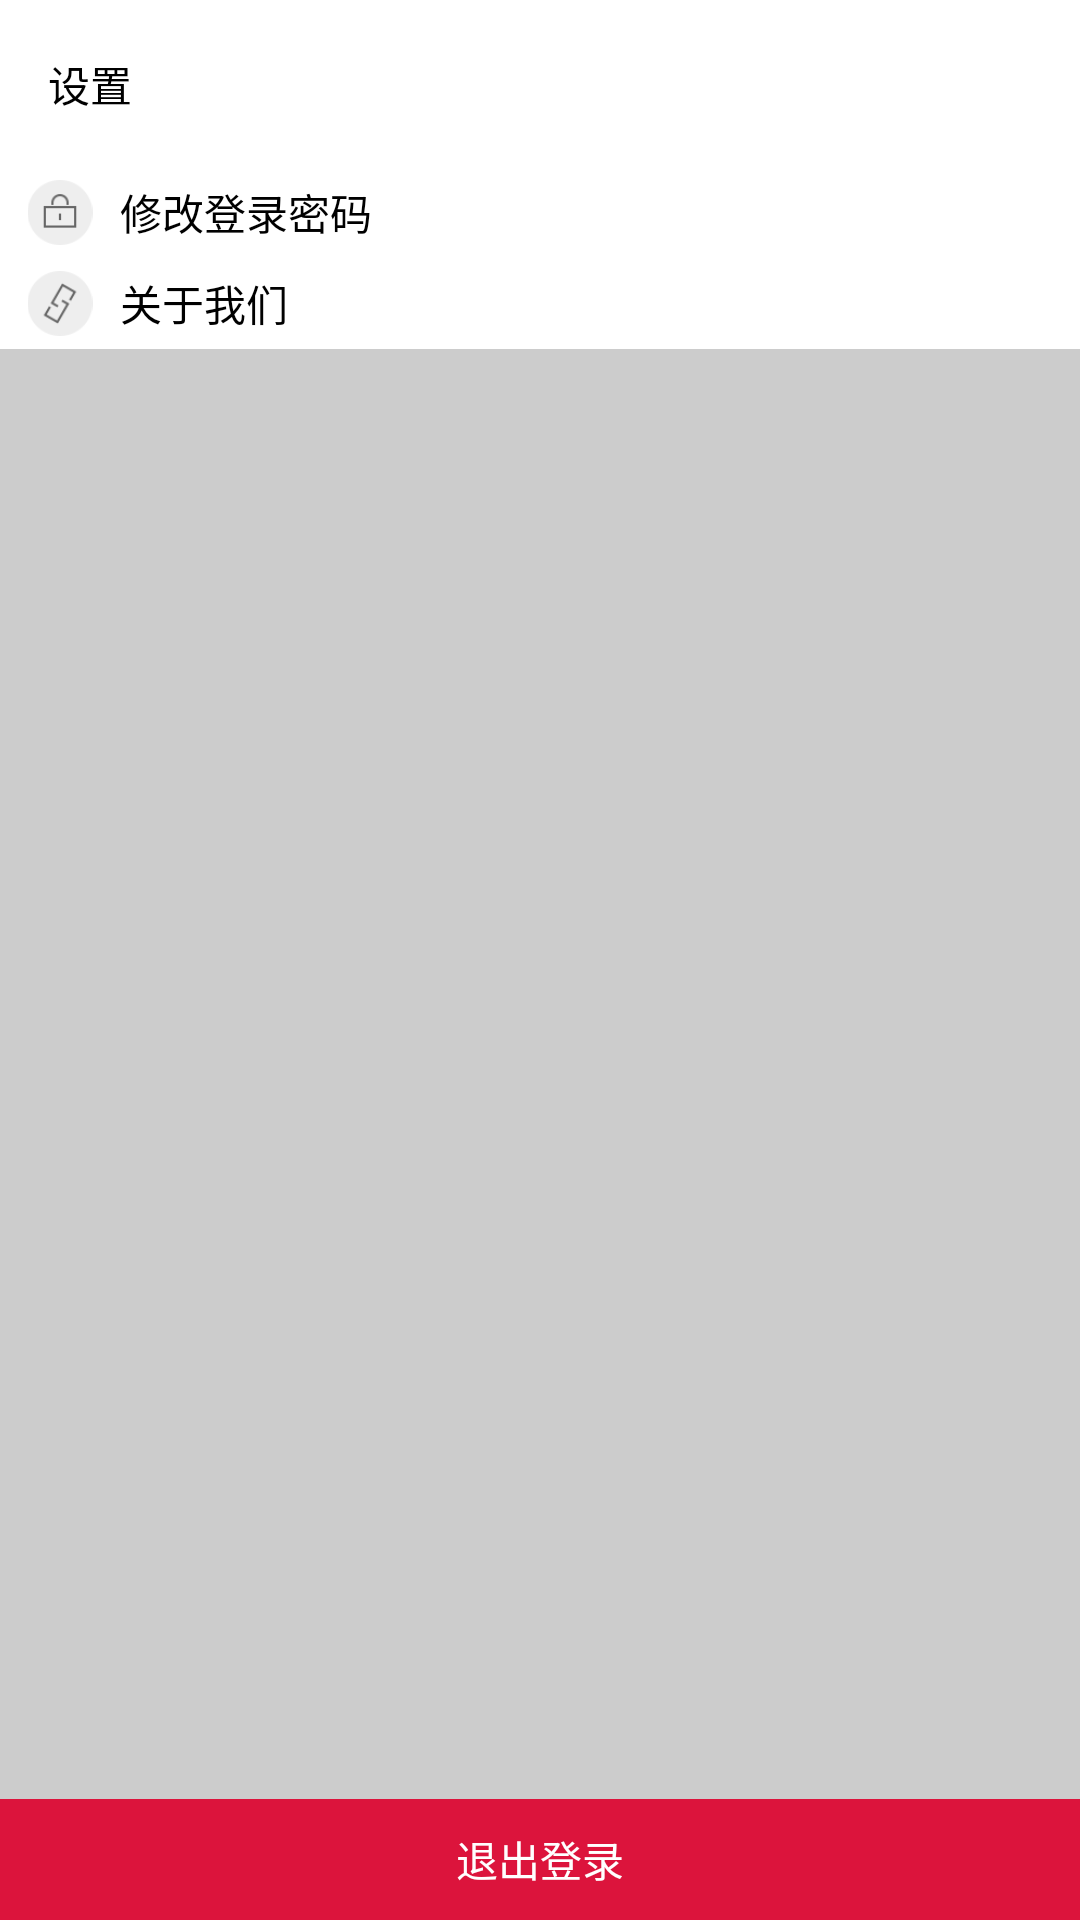

The Android layout XML behind this screen, and the referenced resources:
<!-- AndroidManifest.xml: application theme Theme.AppCompat.NoActionBar -->
<!-- res/layout/activity_setting.xml -->
<?xml version="1.0" encoding="utf-8"?>
<LinearLayout xmlns:android="http://schemas.android.com/apk/res/android"
    xmlns:app="http://schemas.android.com/apk/res-auto"
    xmlns:tools="http://schemas.android.com/tools"
    android:layout_width="match_parent"
    android:layout_height="match_parent"
    android:orientation="vertical"
    android:background="@color/colorwhite"
    tools:context="">
<android.support.v7.widget.Toolbar
    android:layout_width="match_parent"
    android:layout_height="wrap_content">
    <TextView
        android:layout_width="wrap_content"
        android:layout_height="wrap_content"
        android:text="设置"
        android:textColor="@color/colorblack"/>
</android.support.v7.widget.Toolbar>
<LinearLayout
    android:layout_width="match_parent"
    android:layout_height="0dp"
    android:layout_weight="3"
    android:orientation="vertical">

    <LinearLayout
        android:layout_width="match_parent"
        android:layout_height="0dp"
        android:layout_weight="1"
        android:orientation="vertical">
        <LinearLayout
            android:layout_width="match_parent"
            android:layout_height="0dp"
            android:layout_weight="1">
        </LinearLayout>
        <LinearLayout
            android:id="@+id/changePassword"
            android:layout_width="match_parent"
            android:layout_height="0dp"
            android:layout_weight="5"
            android:clickable="true">

            <ImageView
                android:layout_width="0dp"
                android:layout_height="wrap_content"
                android:layout_weight="1"
                android:src="@drawable/usererected1" />

            <TextView
                android:layout_width="0dp"
                android:layout_height="wrap_content"
                android:layout_gravity="center_vertical"
                android:layout_weight="7"
                android:text="修改登录密码"
                android:textColor="@color/colorblack" />

            <ImageView
                android:layout_width="0dp"
                android:layout_height="wrap_content"
                android:layout_weight="1"
                android:src="@drawable/arrowright" />
        </LinearLayout>

        <LinearLayout
            android:layout_width="match_parent"
            android:layout_height="0dp"
            android:layout_weight="1">
        </LinearLayout>

    </LinearLayout>
    <LinearLayout
        android:layout_width="match_parent"
        android:layout_height="0dp"
        android:layout_weight="1"
        android:orientation="vertical">
        <LinearLayout
            android:layout_width="match_parent"
            android:layout_height="0dp"
            android:layout_weight="1">
        </LinearLayout>
        <LinearLayout
            android:id="@+id/aboutUs"
            android:layout_width="match_parent"
            android:layout_height="0dp"
            android:layout_weight="5"
            android:clickable="true">

            <ImageView
                android:layout_width="0dp"
                android:layout_height="wrap_content"
                android:layout_weight="1"
                android:src="@drawable/usererected2" />

            <TextView
                android:layout_width="0dp"
                android:layout_height="wrap_content"
                android:layout_gravity="center_vertical"
                android:layout_weight="7"
                android:text="关于我们"
                android:textColor="@color/colorblack" />

            <ImageView
                android:layout_width="0dp"
                android:layout_height="wrap_content"
                android:layout_weight="1"
                android:src="@drawable/arrowright" />
        </LinearLayout>

        <LinearLayout
            android:layout_width="match_parent"
            android:layout_height="0dp"
            android:layout_weight="1">
        </LinearLayout>
    </LinearLayout>


</LinearLayout>
    <LinearLayout
        android:layout_width="match_parent"
        android:layout_height="0dp"
        android:layout_weight="24"
        android:background="@color/colorgray">

    </LinearLayout>
    <LinearLayout
        android:layout_width="match_parent"
        android:layout_height="0dp"
        android:layout_weight="2">
        <Button
            android:layout_width="match_parent"
            android:layout_height="match_parent"
            android:text="退出登录"
            android:gravity="center_vertical|center_horizontal"
            android:background="@color/colorred"/>
    </LinearLayout>



</LinearLayout>
<!-- resources referenced by this layout -->
<resources>
  <color name="colorblack">#000</color>
  <color name="colorgray">#ccc</color>
  <color name="colorred">#DC143C</color>
  <color name="colorwhite">#fff</color>
  <!-- drawable usererected1: png bitmap (drawable, 2032 bytes) -->
  <!-- drawable usererected2: png bitmap (drawable, 2831 bytes) -->
</resources>
